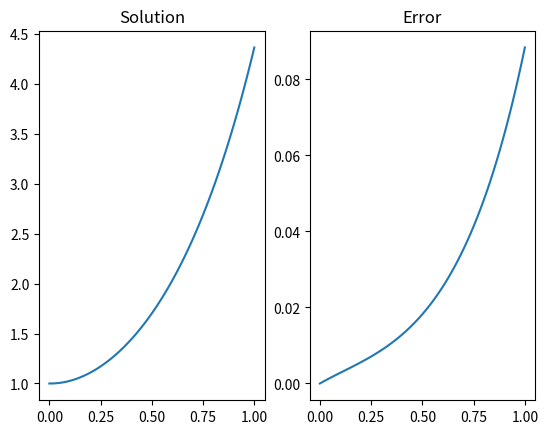
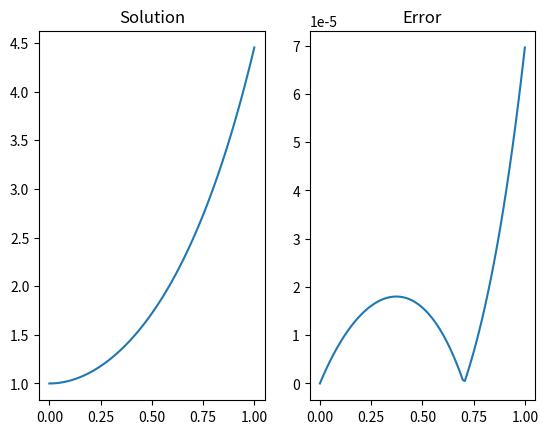

Write the Python code that produced these figures, in order.
#!/usr/bin/env python
# coding: utf-8

# # Higher order IVP
# 
# This section is concerned with the solution of a general class of second order ODE, in which we are given the initial value of the function and its derivative.
# 
# \begin{equation*}
# y^{\prime\prime}=f(y(x),y^{\prime}(x),x), \qquad y(a)=\alpha, \quad y^{\prime}(b)=\beta.
# \end{equation*}
# 
# The problem can be solved by stepping forward in time using the solution on the boundary and the first interior point. The solution on the first interior point can be found by using the condition for the derivative.
# 
# (cauchy_example)=
# ## Example
# 
# By way of example, we will solve the following second order linear ODE, which has Cauchy-type boundary conditions at $x=0$.
# 
# ```{math}
# :label: 2order_cau
# \frac{\mathrm{d}^2 y}{\mathrm{d}x^2} + \frac{\mathrm{d}y}{\mathrm{d}x}-6 y = 0, \qquad y(0)=1, \quad y^{\prime}(0)=0.
# ```
# 
# The problem could be re-written in array form by definining $z=y^{\prime}$ to obtain
# 
# \begin{equation}\frac{\mathrm{d}}{\mathrm{d}x}\left[\begin{array}{cc}z\\y\end{array}\right]=\left[\begin{array}{cc}6y-z\\z\end{array}\right]\end{equation}
# 
# Therefore it could be solved using any of the methods for first order IVPs previously illustrated (see, e.g {numref}`heun-vector`). You could also solve this problem by hand. However, to demonstrate the techniques we will need for solving partial differential equations, we will instead proceed with use of finite difference formulae in equation {eq}`2order_cau`.
# 
# ## Forward difference solution
# 
# By using the finite difference formulae {eq}`forward2` and {eq}`forwards1`, we obtain
# 
# \begin{equation}
# y_{k+2}=(2-h)y_{k+1}+(6h^2+h-1)y_k
# \end{equation}
# 
# Notice that we need two starting points $y_0$ and $y_1$ for this scheme, since the problem is second order. This is equivalent to defining $y(0)$ and $z(0)$ in the array version of the problem. We can obtain the required values from the given initial conditions $y(0)=1$ and $y^{\prime}(0)=0$.
# 
# By using the the first order forward finite difference formula we obtain
# 
# \begin{equation}\frac{y_1-y_0}{h^2}=y^{\prime}_0 = 0 \quad \Rightarrow \quad y_1 = y_0=1.\end{equation}
# 
# An implementation of the forward stepping method is given below. By comparing to the analytic result it is seen that the solution has the correct shape, but relatively poor accuracy, as expected.

# In[1]:


import numpy as np
import matplotlib.pyplot as plt
# Define the nodes
n=100                  # solving with 100 nodes
x=np.linspace(0,1,n)   # on the domain [0,1]
h = x[1]-x[0]          # size of each interval

# Implement starting conditions
y=np.zeros(n)
y[0]=1
y[1]=1

# Implement finite difference rule
for k in range(0,n-2):
  y[k+2]=(2-h)*y[k+1]+(6*h**2+h-1)*y[k]

# Compare to analytic solution
fig,ax = plt.subplots(1,2)
ax[0].plot(x,y)
ax[0].set_title('Solution')
ysol = (2*np.exp(-3*x) + 3*np.exp(2*x))/5
ax[1].plot(x,abs((y.T-ysol).T))
ax[1].set_title('Error')
plt.show()


# ## Central difference solution
# 
# We can do better using a quadratic order scheme based on central differences. It is not possible to use a central difference scheme for first order IVPs because the first derivative result requires the use of two starting grid points. We can do it for second order IVPs because two starting conditions are given.
# 
# By applying the central formulae for the first and second derivatives {eq}`central2` and {eq}`central1a`, we obtain
# 
# ```{math}
# :label: example_upd
# y_{k+1} = \frac{y_k(2+6h^2)-y_{k-1}(1-h/2)}{1+h/2}
# ```
# 
# We could use the forward or backward Euler methods with the first derivative condition to estimate $y_1$. However, these methods are only first order accurate, so this will contaminate our second order accurate algorithm and produce inaccurate results. Instead, we ideally want to use the central difference formula, which gives :
# 
# Using a central differences formula for the boundary condition gives:
# 
# \begin{equation}\frac{y_1-y_{-1}}{h} = 0 \quad \Rightarrow \quad y_1= y_{-1}.\end{equation}
# 
# This relationship involves the solution at the "fictitious" point $y_{-1}$ where $x=-h$. We do not know the result at this fictitious point, but we can proceed by solving the three equations at the left-hand end simultaneously to obtain our starting points. We have
# 
# \begin{equation}y_1=-y_{-1}, \quad y_0=1, \quad y_1=\frac{(h-2)y_{-1}+4(3h^2+1)y_0}{h+2}.\end{equation}
# 
# Together, these equations give $y_{-1}=1+3h^2$ and so we can start our forward propagation scheme. A visual representation of the forward stepping technique is shown below
# 
# <br>
# 
# ```{image} images/fwd_mch1.png
# :alt: secant
# :align: center
# :scale: 70%
# ```
# <br>

# In[2]:


import numpy as np
import matplotlib.pyplot as plt
# Define the nodes
n=100                  # solving with 100 nodes
x=np.linspace(0,1,n)   # on the domain [0,1]
h = x[1]-x[0]          # size of each interval

# Implement starting conditions
y=np.zeros(n)
y[0]=1

# Add fictitious point
y=np.insert(y,0,1+3*h**2)

# Implement finite difference rule
for k in range(1,n):
  y[k+1]=((2+6*h**2)*y[k]-(1-h/2)*y[k-1])/(1+h/2)

# remove fictitious point
y=y[1:]

# Compare to analytic solution
fig,ax = plt.subplots(1,2)
ax[0].plot(x,y)
ax[0].set_title('Solution')
ysol = (2*np.exp(-3*x) + 3*np.exp(2*x))/5
ax[1].plot(x,abs((y.T-ysol).T))
ax[1].set_title('Error')
plt.show()


# (matrix-cauchy)=
# ## Matrix approach
# 
# As an alternative to solving the left-hand points by hand, we can write the full system of equations for all nodes including the fictitious node as a matrix and solve simultaneously using Gaussian elimination. We have
# 
# \begin{equation}\left[\begin{array}{c|ccccc}-1 &0 &1 & 0 & \dots & 0&\\\hline0 &1 &0 & 0 & \ddots &\vdots\\1-h/2 & -(2+6h^2) & 1+h/2 & 0 & \ddots &\vdots\\0 & 1-h/2 & -(2+6h^2) & 1+h/2 & \ddots&\vdots\\\vdots& \vdots & \ddots &\ddots &\ddots & 0\\0 & \dots & 0& 1-h/2 & -(2+6h^2) & 1+h/2\end{array}\right]\left[\begin{array}{cc}y_{-1}&\\\hline y_0\phantom{\vdots}&\\y_1&\phantom{\vdots}\\y_2\phantom{\vdots}&\\ \vdots&\\y_N\end{array}\right]=\left[\begin{array}{cc}0&\\\hline1&\phantom{\vdots}\\0&\phantom{\vdots}\\0&\phantom{\vdots}\\\vdots&\\0\end{array}\right]\end{equation}
# 
# <br>
# 
# The $(n+1)\times(n+1)$ tri-diagonal matrix has coefficients $\biggr[1+\frac{h}{2},-2-6h^2,1-\frac{h}{2}\biggr]$ on the main diagonal and the first and second subdiagonals, except for the first and second rows which are used to implement the boundary conditions.
# 
# ```{admonition} Note
# :class: theorem
# The reason the coefficients are not centred on the main diagonal is because the first two rows are used to implement the boundary conditions.
# ```
# 
# The system is of the form $AX=B$. If you are struggling to understand where the result comes from, write down the some of the simultaneous equations that you get by computing the product $AX$. You should see that each row in the system gives the equation relating a node to its neighbours using the finite difference formula.
# 
# You can solve the simultaneous system in Python by using the `lstsq` function from numpy's linear algebra module (`linalg`).
# 
# ```{exercise}
# Set up matrices $A$ and $B$ for the problem in Python for step $h=10^{-3}$ and solve to obtain the solution for $y$.
# ```

# In[3]:


import numpy as np
import matplotlib.pyplot as plt

# Define the nodes
n=100                  # solving with 100 nodes
x=np.linspace(0,1,n)   # on the domain [0,1]
h = x[1]-x[0]          # size of each interval

#---------------------------------------------------------------
# Construct tridiagonal matrix A and vector b
# Initially we do not worry about implementation of the BCs

coeff1 = 1-h/2
coeff2 = -2-6*h**2
coeff3 = 1+h/2

A = np.diag(coeff1*np.ones(n-1),k=-2) +     np.diag(coeff2*np.ones(n),  k=-1) +     np.diag(coeff3*np.ones(n+1),k=0)

b = np.zeros((n+1,1))   # the problem was homogeneous

#---------------------------------------------------------------
# Enforce the boundary conditions

#y_{-1}-y_1=0:
A[0,[0,1,2]] = [-1,0,1]
b[0]=0

#y_0=1:
A[1, [0,1,2]] = [0,1,0]
b[1] = 1

#---------------------------------------------------------------
# Solve the matrix system numerically

y,_,_,_= np.linalg.lstsq(A,b,rcond = None)
y = y[1:]                                     #remove fictitious end point

